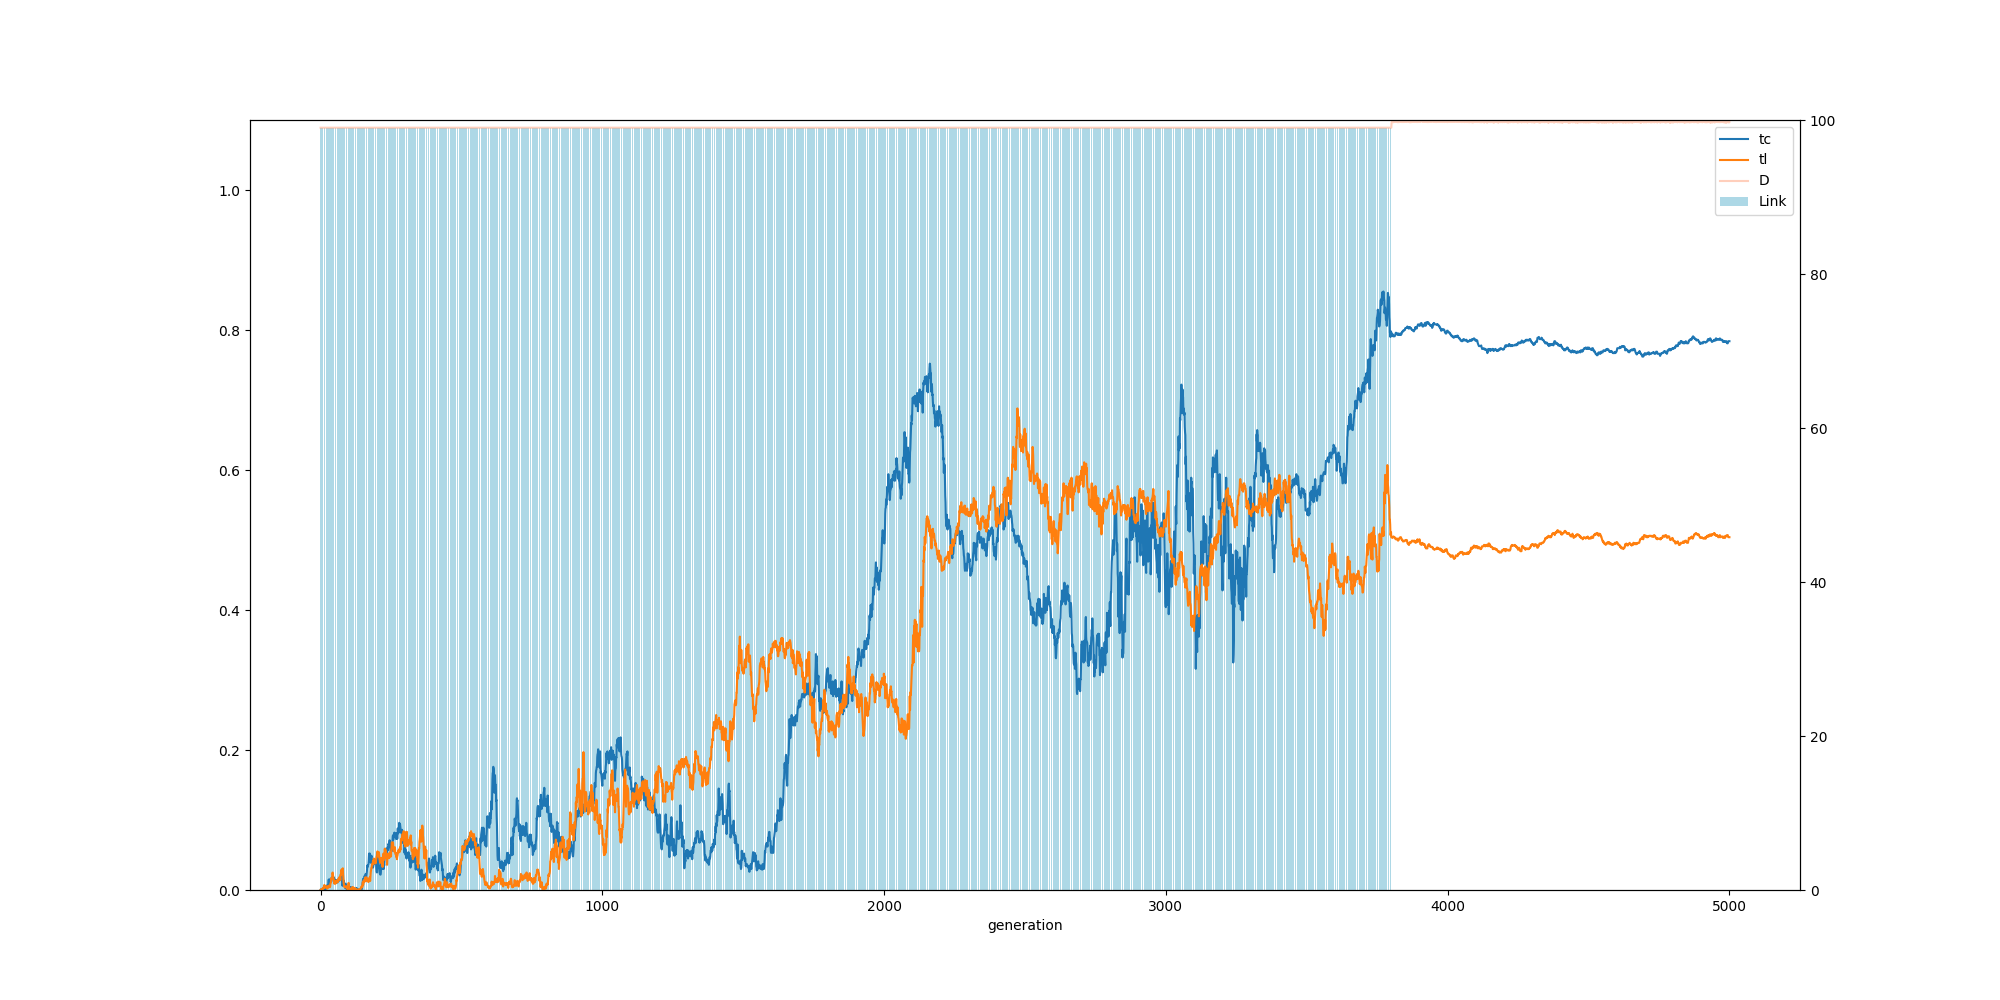

Data behind this chart, as committed beside it:
, ge, tc, tl, ln, dn
0, 0, 0.0, 0.0, 99.0, 99.0
1, 1, 0.0, 0.0, 99.0, 99.0
2, 2, 0.001, 0.001, 99.0, 99.0
3, 3, 0.001, 0.001, 99.0, 99.0
4, 4, 0.001, 0.001, 99.0, 99.0
5, 5, 0.0, 0.001, 99.0, 99.0
6, 6, 0.001, 0.002, 99.0, 99.0
7, 7, 0.0, 0.001, 99.0, 99.0
8, 8, 0.001, 0.001, 99.0, 99.0
9, 9, 0.002, 0.002, 99.0, 99.0
10, 10, 0.001, 0.003, 99.0, 99.0
11, 11, 0.001, 0.003, 99.0, 99.0
12, 12, 0.001, 0.005, 99.0, 99.0
13, 13, 0.001, 0.007, 99.0, 99.0
14, 14, 0.0, 0.003, 99.0, 99.0
15, 15, 0.0, 0.006, 99.0, 99.0
16, 16, 0.001, 0.005, 99.0, 99.0
17, 17, 0.001, 0.006, 99.0, 99.0
18, 18, 0.001, 0.005, 99.0, 99.0
19, 19, 0.002, 0.005, 99.0, 99.0
20, 20, 0.003, 0.005, 99.0, 99.0
21, 21, 0.003, 0.003, 99.0, 99.0
22, 22, 0.003, 0.003, 99.0, 99.0
23, 23, 0.006, 0.004, 99.0, 99.0
24, 24, 0.007, 0.002, 99.0, 99.0
25, 25, 0.005, 0.003, 99.0, 99.0
26, 26, 0.006, 0.004, 99.0, 99.0
27, 27, 0.008, 0.006, 99.0, 99.0
28, 28, 0.012, 0.006, 99.0, 99.0
29, 29, 0.015, 0.004, 99.0, 99.0
30, 30, 0.01, 0.004, 99.0, 99.0
31, 31, 0.005, 0.006, 99.0, 99.0
32, 32, 0.009, 0.005, 99.0, 99.0
33, 33, 0.007, 0.004, 99.0, 99.0
34, 34, 0.012, 0.005, 99.0, 99.0
35, 35, 0.016, 0.009, 99.0, 99.0
36, 36, 0.015, 0.01, 99.0, 99.0
37, 37, 0.013, 0.012, 99.0, 99.0
38, 38, 0.012, 0.017, 99.0, 99.0
39, 39, 0.016, 0.017, 99.0, 99.0
40, 40, 0.018, 0.015, 99.0, 99.0
41, 41, 0.018, 0.016, 99.0, 99.0
42, 42, 0.018, 0.024, 99.0, 99.0
43, 43, 0.018, 0.025, 99.0, 99.0
44, 44, 0.017, 0.021, 99.0, 99.0
45, 45, 0.018, 0.018, 99.0, 99.0
46, 46, 0.017, 0.016, 99.0, 99.0
47, 47, 0.018, 0.015, 99.0, 99.0
48, 48, 0.017, 0.011, 99.0, 99.0
49, 49, 0.015, 0.009, 99.0, 99.0
50, 50, 0.015, 0.011, 99.0, 99.0
51, 51, 0.014, 0.01, 99.0, 99.0
52, 52, 0.011, 0.01, 99.0, 99.0
53, 53, 0.011, 0.009, 99.0, 99.0
54, 54, 0.013, 0.01, 99.0, 99.0
55, 55, 0.014, 0.013, 99.0, 99.0
56, 56, 0.01, 0.011, 99.0, 99.0
57, 57, 0.011, 0.011, 99.0, 99.0
58, 58, 0.014, 0.014, 99.0, 99.0
59, 59, 0.012, 0.012, 99.0, 99.0
... 4,941 more rows
